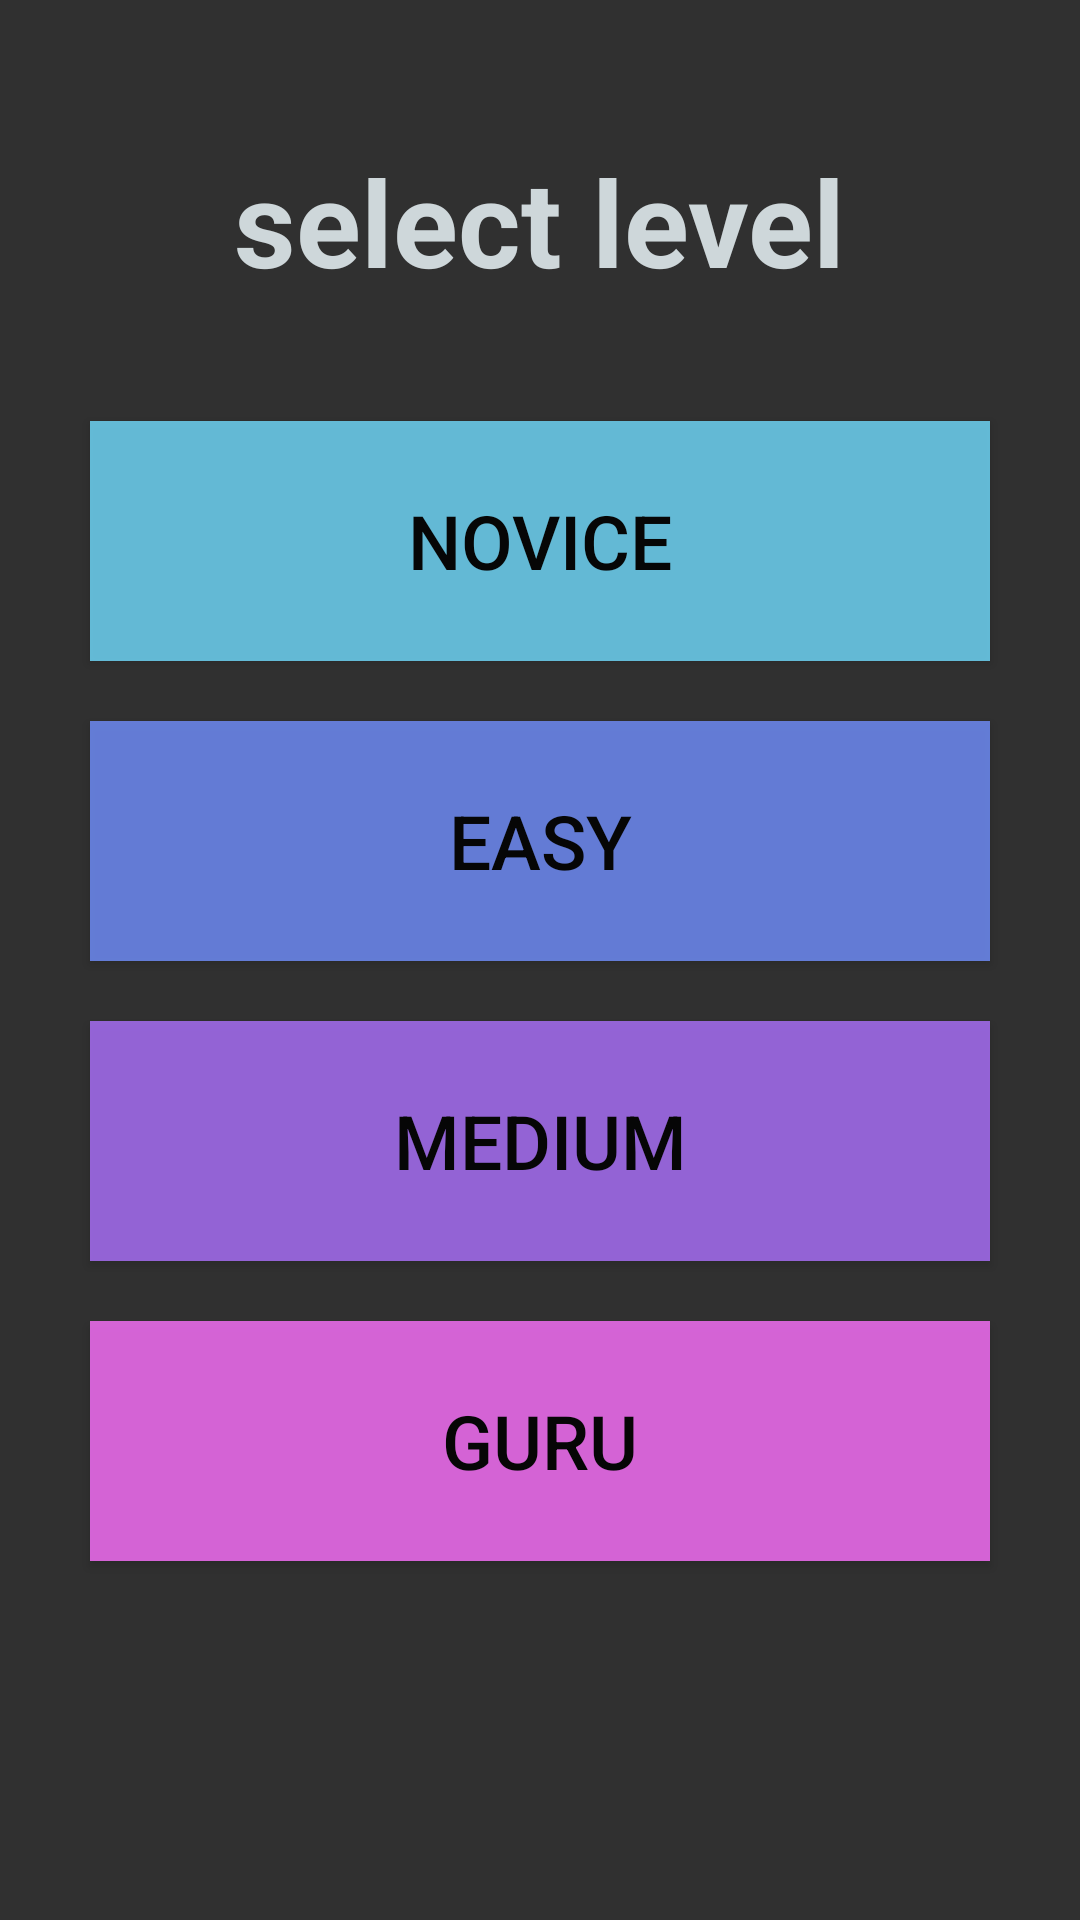

This screen was rendered from an Android layout file. Write that file and the resources it references.
<!-- AndroidManifest.xml: application theme Theme.AppCompat.NoActionBar -->
<!-- res/layout/activity_select_level.xml -->
<?xml version="1.0" encoding="utf-8"?>
<RelativeLayout xmlns:android="http://schemas.android.com/apk/res/android"
    xmlns:tools="http://schemas.android.com/tools"
    android:id="@+id/activity_level_menu"
    android:layout_width="match_parent"
    android:layout_height="match_parent"

    android:background="@drawable/math"
    android:paddingBottom="@dimen/vertical_act_margin"
    android:paddingLeft="@dimen/horizontal_act_margin"
    android:paddingRight="@dimen/horizontal_act_margin"
    android:paddingTop="@dimen/vertical_act_margin"
    tools:context="com.emperia.isurup.mastermath.MathGame">

    <TextView

        android:id="@+id/textView"
        android:layout_width="wrap_content"

        android:layout_height="wrap_content"
        android:layout_alignParentTop="true"

        android:layout_centerHorizontal="true"
        android:layout_marginTop="30dp"
        android:text="select level"

        android:textColor="#CED7DA"
        android:textSize="40dp"
        android:textStyle="bold" />

    <Button

        android:id="@+id/btnNovice"
        android:layout_width="300dp"
        android:layout_height="80dp"
        android:alpha="0.85"

        android:layout_below="@+id/textView"
        android:layout_centerHorizontal="true"

        android:layout_marginTop="40dp"
        android:background="#6ED4F5"

        android:onClick="gameplay"
        android:text="NOVICE"

        android:textColor="#000000"
        android:textSize="25dp" />

    <Button
        android:id="@+id/btnEasy"
        android:layout_width="300dp"

        android:layout_height="80dp"
        android:alpha="0.85"
        android:layout_below="@id/btnNovice"
        android:layout_centerHorizontal="true"

        android:layout_marginTop="20dp"
        android:background="#6E8BF5"
        android:text="EASY"

        android:textColor="#000000"
        android:textSize="25dp"

        />

    <Button
        android:id="@+id/btnMedium"
        android:layout_width="300dp"
        android:layout_height="80dp"
        android:alpha="0.85"

        android:layout_below="@+id/btnEasy"
        android:layout_centerHorizontal="true"
        android:layout_marginTop="20dp"
        android:background="#A76EF5"
        android:text="MEDIUM"
        android:textColor="#000000"

        android:textSize="25dp" />

    <Button
        android:id="@+id/btnGuru"
        android:layout_width="300dp"
        android:layout_height="80dp"
        android:alpha="0.85"

        android:layout_below="@+id/btnMedium"
        android:layout_centerHorizontal="true"
        android:layout_marginTop="20dp"
        android:background="#F36EF5"

        android:text="GURU"
        android:textColor="#000000"
        android:textSize="25dp" />


</RelativeLayout>
<!-- resources referenced by this layout -->
<resources>
  <dimen name="horizontal_act_margin">17dp</dimen>
  <dimen name="vertical_act_margin">17dp</dimen>
</resources>
